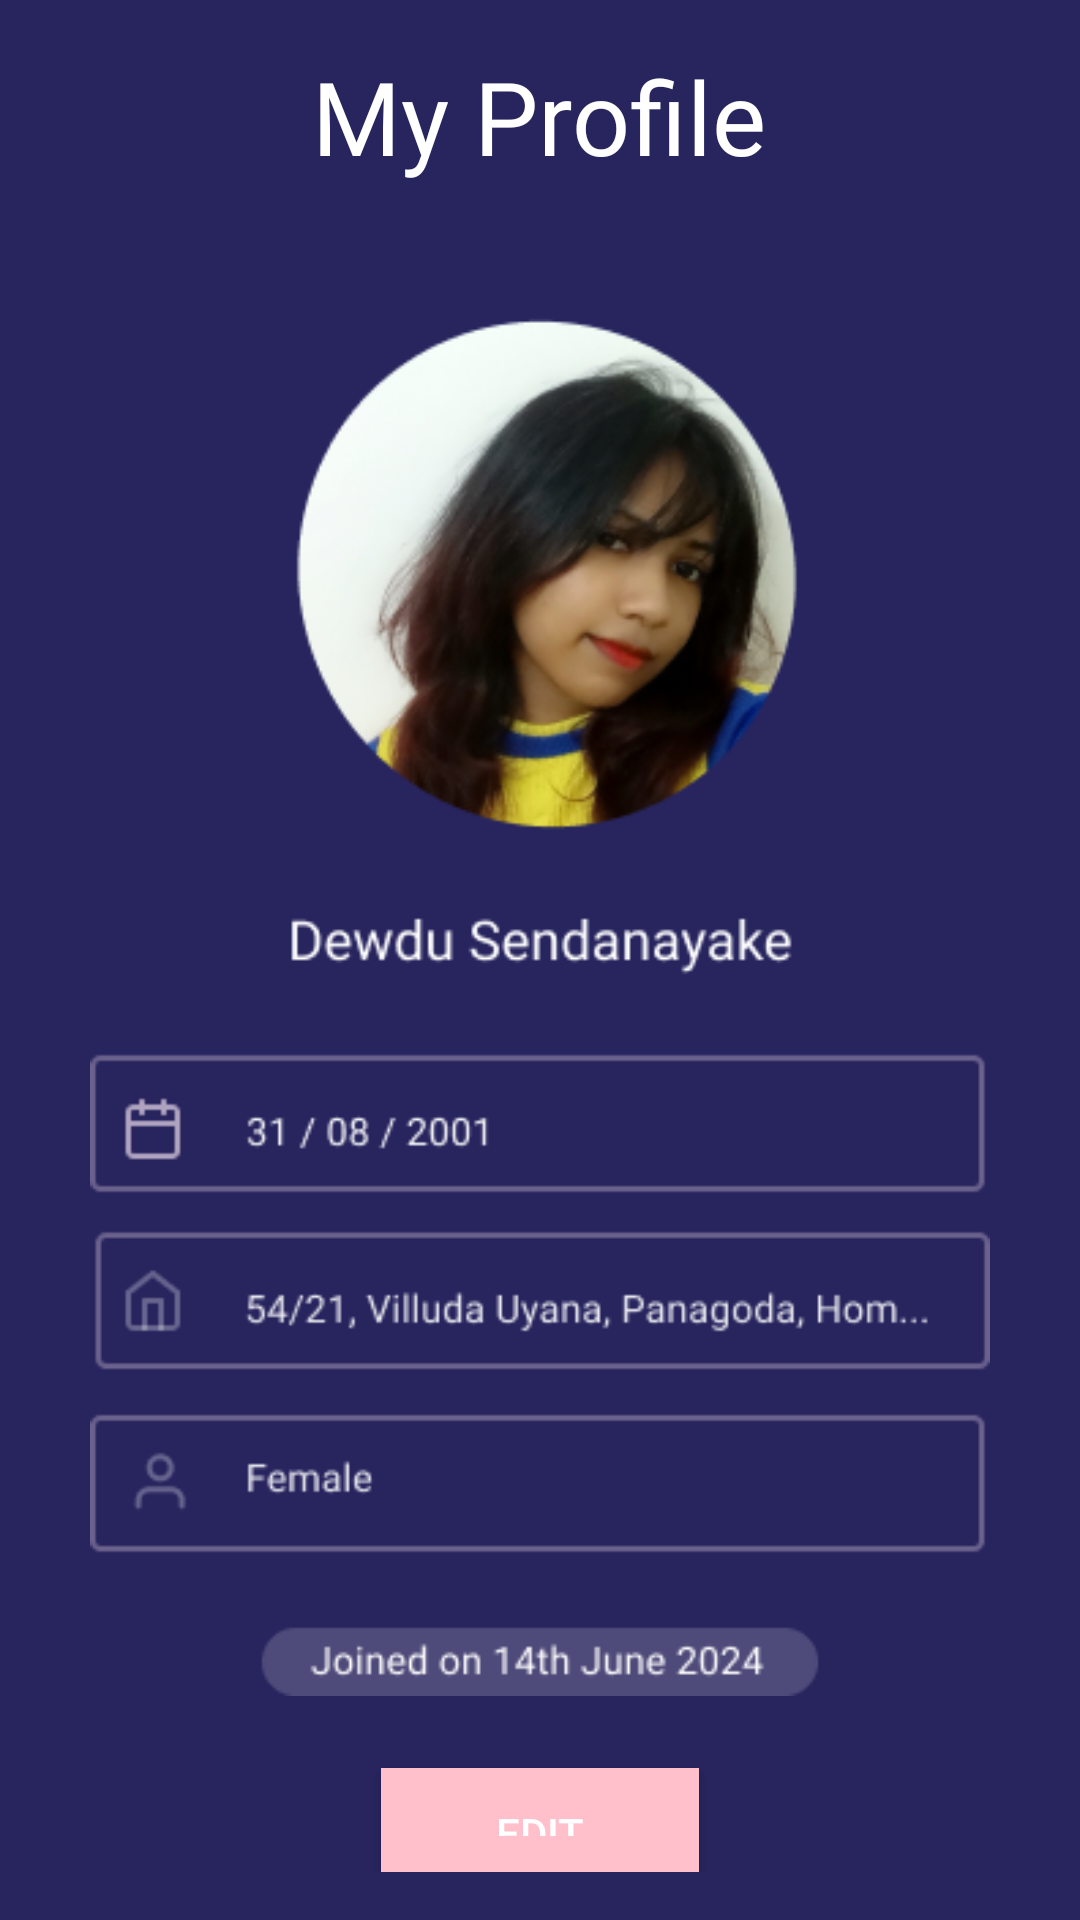

Write the Android layout XML for this screen, with the resource values it uses.
<!-- AndroidManifest.xml: application theme Theme.LumosLucidDreamingApp -->
<!-- res/layout/activity_profile.xml -->
<LinearLayout xmlns:android="http://schemas.android.com/apk/res/android"
    android:layout_width="match_parent"
    android:layout_height="match_parent"
    android:id="@+id/main"
    xmlns:app="http://schemas.android.com/apk/res-auto"
    xmlns:tools="http://schemas.android.com/tools"
    android:orientation="vertical"
    android:background="#27245E"
    android:padding="16dp">

    

    
    <TextView
        android:id="@+id/profileTitle"
        android:layout_width="wrap_content"
        android:layout_height="wrap_content"
        android:layout_gravity="center_horizontal"
        android:layout_marginBottom="16dp"
        android:fontFamily="@font/alatsi"
        android:text="@string/my_profile"
        android:textColor="@android:color/white"
        android:textSize="34sp" />

    

    <ImageView
        android:id="@+id/profileImage"
        android:layout_width="408dp"
        android:layout_height="488dp"
        android:layout_gravity="center_horizontal"
        android:layout_marginBottom="24dp"
        android:contentDescription="@null"
        android:src="@drawable/dew" />

    <Button
        android:id="@+id/buttonEdit"
        android:layout_width="106dp"
        android:layout_height="wrap_content"
        android:layout_gravity="center_horizontal"
        android:background="@color/button_pink"
        android:padding="12dp"
        android:text="@string/edit"
        android:textColor="@android:color/white" />

    <RelativeLayout
        android:id="@+id/bottomNavigationView"
        android:layout_width="411dp"
        android:layout_height="80dp"
        android:background="@drawable/bottom_nav_"
        app:layout_constraintBottom_toBottomOf="parent"
        app:layout_constraintEnd_toEndOf="parent"
        app:layout_constraintStart_toStartOf="parent"
        tools:ignore="MissingConstraints">

        <TextView
            android:id="@+id/textView3"
            android:layout_width="wrap_content"
            android:layout_height="wrap_content"
            android:layout_alignParentEnd="true"
            android:layout_alignParentBottom="true"
            android:layout_marginEnd="338dp"
            android:layout_marginBottom="16dp"
            android:text="@string/Home" />

        <Button
            android:id="@+id/Home"
            android:layout_width="27dp"
            android:layout_height="28dp"
            android:layout_alignParentEnd="true"
            android:layout_alignParentBottom="true"
            android:layout_marginEnd="344dp"
            android:layout_marginBottom="40dp"
            android:background="@drawable/path" />

        <TextView
            android:id="@+id/textView4"
            android:layout_width="wrap_content"
            android:layout_height="wrap_content"
            android:layout_alignParentEnd="true"
            android:layout_alignParentBottom="true"
            android:layout_marginEnd="227dp"
            android:layout_marginBottom="13dp"
            android:text="@string/dreams" />

        <Button
            android:id="@+id/dreams"
            android:layout_width="30dp"
            android:layout_height="33dp"
            android:layout_alignParentEnd="true"
            android:layout_alignParentBottom="true"
            android:layout_marginEnd="234dp"
            android:layout_marginBottom="33dp"
            android:background="@drawable/union" />

        <TextView
            android:id="@+id/textView5"
            android:layout_width="61dp"
            android:layout_height="wrap_content"
            android:layout_alignParentEnd="true"
            android:layout_alignParentBottom="true"
            android:layout_marginEnd="115dp"
            android:layout_marginBottom="17dp"
            android:text="@string/Settings" />

        <Button
            android:id="@+id/Settings"
            android:layout_width="35dp"
            android:layout_height="38dp"
            android:layout_alignParentEnd="true"
            android:layout_alignParentBottom="true"
            android:layout_marginEnd="135dp"
            android:layout_marginBottom="34dp"
            android:background="@drawable/settings" />

        <TextView
            android:id="@+id/textView6"
            android:layout_width="wrap_content"
            android:layout_height="wrap_content"
            android:layout_alignParentEnd="true"
            android:layout_alignParentBottom="true"
            android:layout_marginEnd="42dp"
            android:layout_marginBottom="15dp"
            android:text="@string/User" />

        <Button
            android:id="@+id/User"
            android:layout_width="35dp"
            android:layout_height="33dp"
            android:layout_alignParentEnd="true"
            android:layout_alignParentBottom="true"
            android:layout_marginEnd="40dp"
            android:layout_marginBottom="36dp"
            android:background="@drawable/user" />

    </RelativeLayout>

</LinearLayout>
<!-- resources referenced by this layout -->
<resources>
  <color name="button_pink">#FFC0CB</color>
  <!-- drawable bottom_nav_ (drawable) -->
  <vector
      xmlns:android="http://schemas.android.com/apk/res/android"
      xmlns:aapt="http://schemas.android.com/aapt"
      android:width="390.5dp"
      android:height="82.5dp"
      android:viewportWidth="390.5"
      android:viewportHeight="82.5"
      >
      <group>
          <clip-path
              android:pathData="M0.25 0.25H390.25V82.25H0.25V0.25Z"
              />
          <path
              android:pathData="M0.25 0.25V82.25H390.25V0.25"
              android:fillColor="#1B1B40"
              />
          <path
              android:pathData="M0.25 0.25V82.25H390.25V0.25"
              android:fillColor="#221D53"
              />
      </group>
  </vector>
  <!-- drawable dew: png bitmap (drawable, 61964 bytes) -->
  <!-- drawable path: png bitmap (drawable, 442 bytes) -->
  <!-- drawable settings: png bitmap (drawable, 793 bytes) -->
  <!-- drawable union: png bitmap (drawable, 363 bytes) -->
  <!-- drawable user: png bitmap (drawable, 323 bytes) -->
  <string name="Home">Home</string>
  <string name="Settings">Settings</string>
  <string name="User">User</string>
  <string name="dreams">Dreams</string>
  <string name="edit">Edit</string>
  <string name="my_profile">My Profile</string>
  <style name="Theme.LumosLucidDreamingApp" parent="Base.Theme.LumosLucidDreamingApp" />
  <style name="Base.Theme.LumosLucidDreamingApp" parent="Theme.Material3.DayNight.NoActionBar">
          
          
      </style>
</resources>
